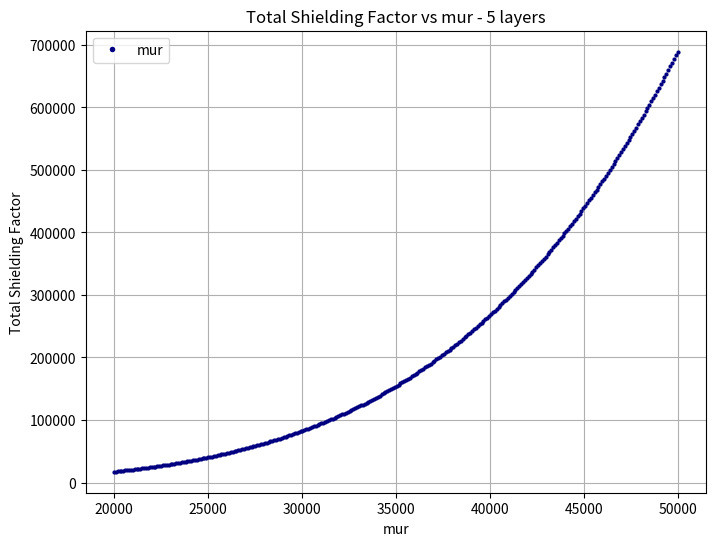

This chart was generated by the following Python code:
# -*- coding: utf-8 -*-
"""
Created on Tue Jan 16 14:28:58 2024

@author: UWTUCANMag
"""

import numpy as np
from scipy.linalg import lu, solve
import matplotlib.pyplot as plt
import os

class MatrixSolver:
    def __init__(self, capm, n, capr1, t, mur):
        self.capm = capm
        self.rank = 2 * capm
        self.n = n
        self.capr1 = capr1
        self.t = t
        self.mur = mur
        self.r = np.zeros(self.rank)
        self.a = np.zeros((self.rank, self.rank))
        self.inverse = np.zeros((self.rank, self.rank))
        self.sfact = None

    def define_geometry(self):
        j = 0
        for i in range(self.capm):
            self.r[j] = self.capr1[i]
            j += 1
            self.r[j] = self.capr1[i] + self.t[i]
            j += 1

    def fill_matrix(self):
        for i in range(self.rank):
            for j in range(self.rank):
                if j < i:
                    element = (self.r[j] / self.r[i]) ** (2 * self.n)
                elif j > i:
                    element = -1
                else:
                    if (i + 1) % 2 == 1:
                        m = ((i + 1) + 1) // 2 - 1
                        element = -(self.mur[m] + 1) / (self.mur[m] - 1)
                    else:
                        m = (i + 1) // 2 - 1
                        element = (self.mur[m] + 1) / (self.mur[m] - 1)
                self.a[i, j] = element

    def calculate_inverse(self):
        p, l, u = lu(self.a)
        self.inverse = solve(u, solve(l, p.T))

    def calculate_sfact(self):
        summat = np.sum(self.inverse, axis=1).sum()
        self.sfact = 1.0 / (1.0 + summat)

    def solve(self):
        self.define_geometry()
        self.fill_matrix()
        self.calculate_inverse()
        self.calculate_sfact()
        return self.sfact


if __name__ == "__main__":
    capm = 5
    n = 1
    capr1 = np.array([2.26 / 2, 2.4 / 2, 2.6 / 2, 3.0 / 2, 3.5 / 2])
    t = np.array([0.002, 0.002, 0.003, 0.003, 0.004])

    # Different values of mur
    mur_values = np.linspace(20000, 50000, 300)

    # Plotting setup
    plt.figure(figsize=(8, 6))

    for mur_value in mur_values:
        mur = np.array([mur_value] * capm)

        matrix_solver = MatrixSolver(capm, n, capr1, t, mur)
        sfact_result = matrix_solver.solve()

        # print(f"For mur = {mur_value}, The total shielding factor: {sfact_result}")

        # Plotting results
        plt.plot(mur_value, sfact_result, 'o', markersize=2, color='navy')
    legend_labels = ['mur']
    legend_handles = [plt.Line2D([0], [0], marker='o', color='w',
                    markerfacecolor='navy', markersize=5)]
    plt.xlabel('mur')
    plt.ylabel('Total Shielding Factor')
    plt.legend(legend_handles, legend_labels)
    plt.grid()
    plt.title('Total Shielding Factor vs mur - 5 layers')
    plt.show()
    
    output_folder = "Figures"
    os.makedirs(output_folder, exist_ok=True)
    output_file_path = os.path.join(output_folder, "DifferentMurCyl5layer.png")
    plt.savefig(output_file_path, dpi=360)
